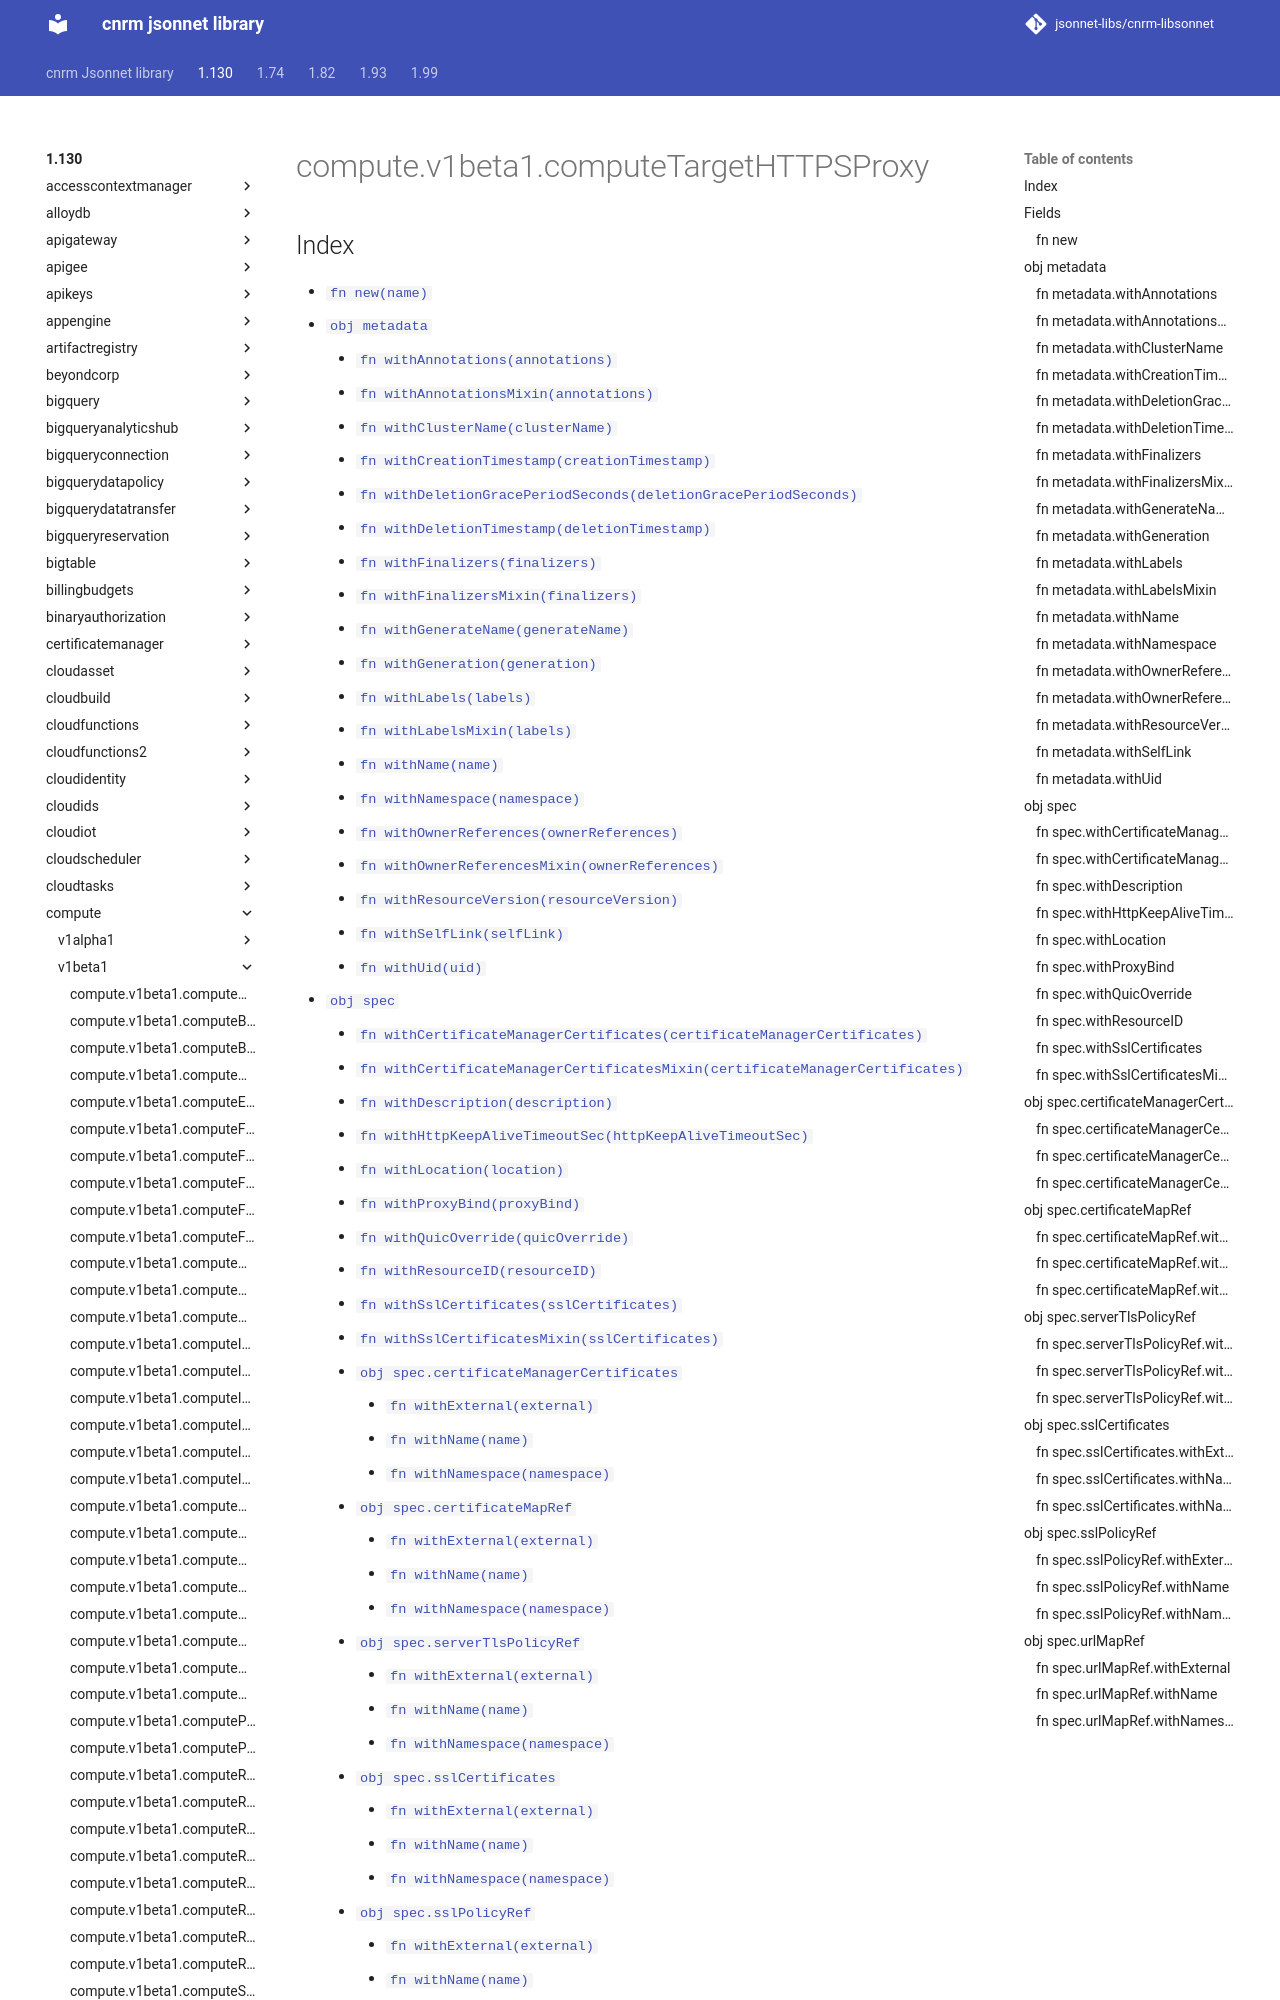

repository: jsonnet-libs/cnrm-libsonnet · page: 1.130/compute/v1beta1/computeTargetHTTPSProxy/index.html · generator: mkdocs

---
permalink: /1.130/compute/v1beta1/computeTargetHTTPSProxy/
---

# compute.v1beta1.computeTargetHTTPSProxy



## Index

* [`fn new(name)`](#fn-new)
* [`obj metadata`](#obj-metadata)
  * [`fn withAnnotations(annotations)`](#fn-metadatawithannotations)
  * [`fn withAnnotationsMixin(annotations)`](#fn-metadatawithannotationsmixin)
  * [`fn withClusterName(clusterName)`](#fn-metadatawithclustername)
  * [`fn withCreationTimestamp(creationTimestamp)`](#fn-metadatawithcreationtimestamp)
  * [`fn withDeletionGracePeriodSeconds(deletionGracePeriodSeconds)`](#fn-metadatawithdeletiongraceperiodseconds)
  * [`fn withDeletionTimestamp(deletionTimestamp)`](#fn-metadatawithdeletiontimestamp)
  * [`fn withFinalizers(finalizers)`](#fn-metadatawithfinalizers)
  * [`fn withFinalizersMixin(finalizers)`](#fn-metadatawithfinalizersmixin)
  * [`fn withGenerateName(generateName)`](#fn-metadatawithgeneratename)
  * [`fn withGeneration(generation)`](#fn-metadatawithgeneration)
  * [`fn withLabels(labels)`](#fn-metadatawithlabels)
  * [`fn withLabelsMixin(labels)`](#fn-metadatawithlabelsmixin)
  * [`fn withName(name)`](#fn-metadatawithname)
  * [`fn withNamespace(namespace)`](#fn-metadatawithnamespace)
  * [`fn withOwnerReferences(ownerReferences)`](#fn-metadatawithownerreferences)
  * [`fn withOwnerReferencesMixin(ownerReferences)`](#fn-metadatawithownerreferencesmixin)
  * [`fn withResourceVersion(resourceVersion)`](#fn-metadatawithresourceversion)
  * [`fn withSelfLink(selfLink)`](#fn-metadatawithselflink)
  * [`fn withUid(uid)`](#fn-metadatawithuid)
* [`obj spec`](#obj-spec)
  * [`fn withCertificateManagerCertificates(certificateManagerCertificates)`](#fn-specwithcertificatemanagercertificates)
  * [`fn withCertificateManagerCertificatesMixin(certificateManagerCertificates)`](#fn-specwithcertificatemanagercertificatesmixin)
  * [`fn withDescription(description)`](#fn-specwithdescription)
  * [`fn withHttpKeepAliveTimeoutSec(httpKeepAliveTimeoutSec)`](#fn-specwithhttpkeepalivetimeoutsec)
  * [`fn withLocation(location)`](#fn-specwithlocation)
  * [`fn withProxyBind(proxyBind)`](#fn-specwithproxybind)
  * [`fn withQuicOverride(quicOverride)`](#fn-specwithquicoverride)
  * [`fn withResourceID(resourceID)`](#fn-specwithresourceid)
  * [`fn withSslCertificates(sslCertificates)`](#fn-specwithsslcertificates)
  * [`fn withSslCertificatesMixin(sslCertificates)`](#fn-specwithsslcertificatesmixin)
  * [`obj spec.certificateManagerCertificates`](#obj-speccertificatemanagercertificates)
    * [`fn withExternal(external)`](#fn-speccertificatemanagercertificateswithexternal)
    * [`fn withName(name)`](#fn-speccertificatemanagercertificateswithname)
    * [`fn withNamespace(namespace)`](#fn-speccertificatemanagercertificateswithnamespace)
  * [`obj spec.certificateMapRef`](#obj-speccertificatemapref)
    * [`fn withExternal(external)`](#fn-speccertificatemaprefwithexternal)
    * [`fn withName(name)`](#fn-speccertificatemaprefwithname)
    * [`fn withNamespace(namespace)`](#fn-speccertificatemaprefwithnamespace)
  * [`obj spec.serverTlsPolicyRef`](#obj-specservertlspolicyref)
    * [`fn withExternal(external)`](#fn-specservertlspolicyrefwithexternal)
    * [`fn withName(name)`](#fn-specservertlspolicyrefwithname)
    * [`fn withNamespace(namespace)`](#fn-specservertlspolicyrefwithnamespace)
  * [`obj spec.sslCertificates`](#obj-specsslcertificates)
    * [`f
